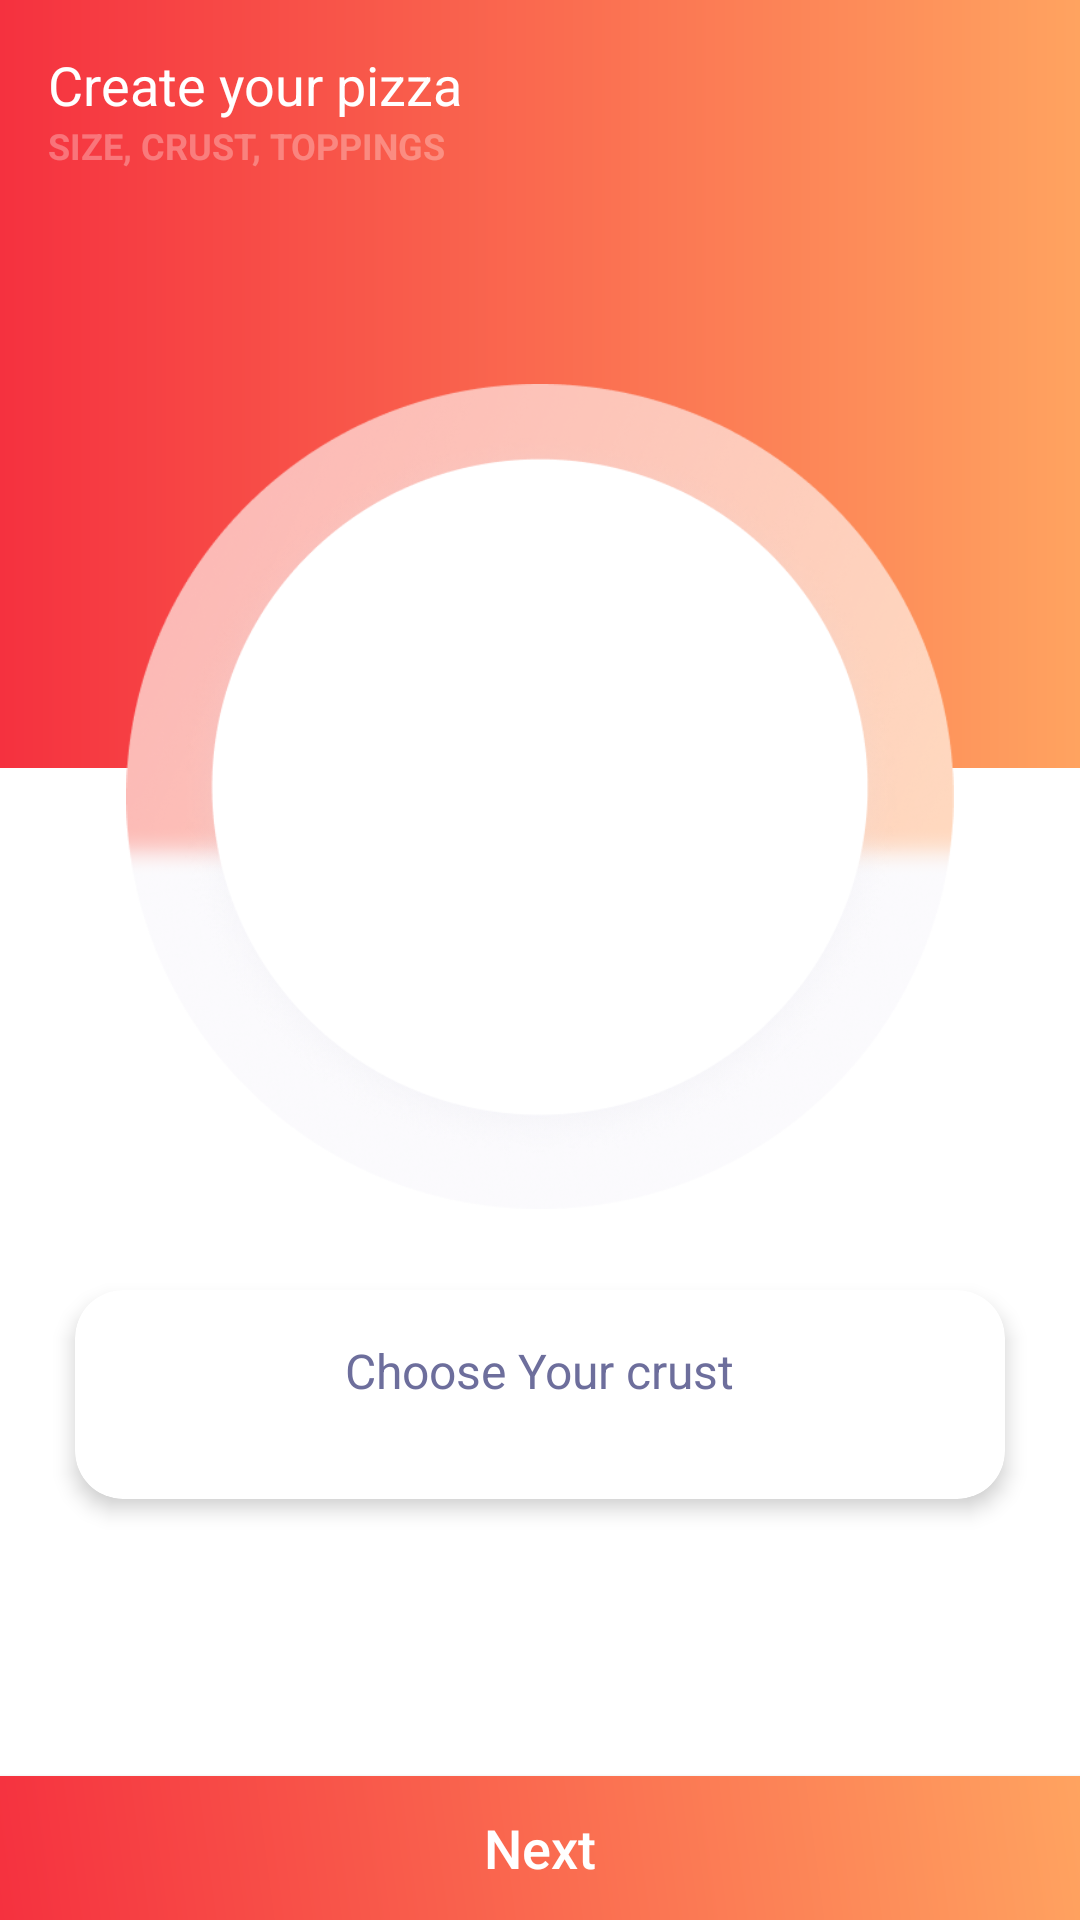

The Android layout XML behind this screen, and the referenced resources:
<!-- AndroidManifest.xml: application theme Theme.UncleJohnPizzas -->
<!-- res/layout/fragment_crust_selection.xml -->
<?xml version="1.0" encoding="utf-8"?>
<androidx.constraintlayout.widget.ConstraintLayout xmlns:android="http://schemas.android.com/apk/res/android"
    xmlns:app="http://schemas.android.com/apk/res-auto"
    android:layout_width="match_parent"
    android:layout_height="match_parent"
    xmlns:tools="http://schemas.android.com/tools">

    <LinearLayout
        android:layout_width="match_parent"
        android:layout_height="0dp"
        android:orientation="horizontal"
        android:padding="16dp"
        android:background="@drawable/bg_top_gradient"
        app:layout_constraintTop_toTopOf="parent"
        app:layout_constraintStart_toStartOf="parent"
        app:layout_constraintEnd_toEndOf="parent"
        app:layout_constraintBottom_toTopOf="@+id/guideline2">

        <LinearLayout
            android:layout_width="0dp"
            android:layout_height="wrap_content"
            android:layout_weight="1"
            android:orientation="vertical">

            <TextView
                android:layout_width="match_parent"
                android:layout_height="wrap_content"
                android:text="@string/label_create_your_pizza"
                android:textColor="@color/white"
                android:textSize="18sp"/>

            <TextView
                android:id="@+id/tvSubTitle"
                android:layout_width="match_parent"
                android:layout_height="wrap_content"
                android:text="@string/label_size_crust_toppings"
                android:textColor="#4DFFFFFF"
                android:textSize="12sp"
                android:textStyle="bold"
                android:textAllCaps="true"/>
        </LinearLayout>

        <TextView
            android:id="@+id/tvTotal"
            android:layout_width="wrap_content"
            android:layout_height="wrap_content"
            tools:text="@string/placeholder_price_12"
            android:textSize="18sp"
            android:textColor="@color/white"
            android:textStyle="bold"/>
    </LinearLayout>

    <androidx.constraintlayout.widget.Guideline
        android:id="@+id/guideline2"
        android:layout_width="wrap_content"
        android:layout_height="wrap_content"
        android:orientation="horizontal"
        app:layout_constraintGuide_begin="216dp"
        app:layout_constraintGuide_percent="0.40"/>

    <androidx.constraintlayout.widget.Guideline
        android:id="@+id/guideline3"
        android:layout_width="wrap_content"
        android:layout_height="wrap_content"
        android:orientation="horizontal"
        app:layout_constraintGuide_percent="0.20"/>

    <RelativeLayout
        android:id="@+id/rlImgContainer"
        android:layout_width="match_parent"
        android:layout_height="275dp"
        app:layout_constraintStart_toStartOf="parent"
        app:layout_constraintTop_toTopOf="@id/guideline3"
        app:layout_constraintEnd_toEndOf="parent"
        android:gravity="center">

        <ImageView
            android:layout_width="match_parent"
            android:layout_height="match_parent"
            android:src="@drawable/outer_circle"
            android:layout_centerInParent="true"
            android:contentDescription="@string/cd_outer_circle"/>

        <ImageView
            android:layout_width="match_parent"
            android:layout_height="match_parent"
            android:layout_margin="16dp"
            android:src="@drawable/inner_circle"
            android:layout_centerInParent="true"
            android:contentDescription="@string/cd_inner_circle"/>

        <ImageView
            android:id="@+id/imgPizza"
            android:layout_width="match_parent"
            android:layout_height="match_parent"
            android:layout_margin="32dp"
            android:src="@drawable/placeholder_pizza"
            android:layout_centerInParent="true"
            android:contentDescription="@string/cd_pizza_image"/>
    </RelativeLayout>

    <com.google.android.material.card.MaterialCardView
        android:layout_width="match_parent"
        android:layout_height="wrap_content"
        app:layout_constraintStart_toStartOf="parent"
        app:layout_constraintEnd_toEndOf="parent"
        app:layout_constraintTop_toBottomOf="@id/rlImgContainer"
        app:cardUseCompatPadding="true"
        android:layout_margin="16dp"
        app:cardBackgroundColor="@color/white"
        app:cardCornerRadius="16dp"
        app:cardElevation="4dp">

        <LinearLayout
            android:layout_width="match_parent"
            android:layout_height="wrap_content"
            android:orientation="vertical"
            android:padding="16dp">

            <TextView
                android:id="@+id/tvCardTitle"
                android:layout_width="wrap_content"
                android:layout_height="wrap_content"
                android:text="@string/label_choose_your_crust"
                android:textSize="16sp"
                android:textColor="@color/purple"
                android:layout_gravity="center"
                android:layout_marginBottom="16dp"/>

            <com.google.android.material.chip.ChipGroup
                android:id="@+id/cgCrusts"
                android:layout_width="wrap_content"
                android:layout_height="wrap_content"
                app:singleLine="true"
                app:singleSelection="true"
                app:chipSpacingHorizontal="32dp"
                app:selectionRequired="true"
                android:layout_gravity="center"/>
        </LinearLayout>
    </com.google.android.material.card.MaterialCardView>

    <android.widget.Button
        android:id="@+id/btnNext"
        android:layout_width="match_parent"
        android:layout_height="wrap_content"
        android:text="@string/label_next"
        android:textColor="#FFFFFF"
        android:textSize="18sp"
        android:textAllCaps="false"
        android:background="@drawable/bg_button"
        app:layout_constraintStart_toStartOf="parent"
        app:layout_constraintEnd_toEndOf="parent"
        app:layout_constraintBottom_toBottomOf="parent"/>
</androidx.constraintlayout.widget.ConstraintLayout>
<!-- resources referenced by this layout -->
<resources>
  <color name="purple">#6D6E9C</color>
  <color name="white">#FFFFFFFF</color>
  <!-- drawable bg_button (drawable) -->
  <?xml version="1.0" encoding="utf-8"?>
  <shape xmlns:android="http://schemas.android.com/apk/res/android"
      android:shape="rectangle">
  
      <corners
          android:radius="0dp" />
  
      <gradient
          android:angle="45"
          android:startColor="#F5313F"
          android:endColor="#FFA360"
          android:type="linear" />
  
      <padding
          android:left="0dp"
          android:top="0dp"
          android:right="0dp"
          android:bottom="0dp" />
  
  
  
  
  </shape>
  <!-- drawable bg_top_gradient (drawable) -->
  <shape
      xmlns:android="http://schemas.android.com/apk/res/android"
      android:shape="rectangle">
  
      <gradient
          android:type="linear"
          android:startColor="#F5313F"
          android:endColor="#FFA360"
          android:angle="0"
          />
  
  </shape>
  <!-- drawable inner_circle: png bitmap (drawable, 57355 bytes) -->
  <!-- drawable outer_circle: png bitmap (drawable, 139426 bytes) -->
  <string name="cd_inner_circle">Inner circle</string>
  <string name="cd_outer_circle">Outer circle</string>
  <string name="cd_pizza_image">Pizza image</string>
  <string name="label_choose_your_crust">Choose Your crust</string>
  <string name="label_create_your_pizza">Create your pizza</string>
  <string name="label_next">Next</string>
  <string name="label_size_crust_toppings">Size, Crust, Toppings</string>
  <string name="placeholder_price_12">$12.00</string>
  <style name="Theme.UncleJohnPizzas" parent="Theme.MaterialComponents.Light.NoActionBar">
          
          <item name="colorPrimary">@color/red_500</item>
          <item name="colorPrimaryVariant">@color/red_700</item>
          <item name="colorOnPrimary">@color/white</item>
          
          <item name="colorSecondary">@color/green_200</item>
          <item name="colorSecondaryVariant">@color/green_700</item>
          <item name="colorOnSecondary">@color/black</item>
          
          <item name="android:statusBarColor" tools:targetApi="l">@color/white</item>
          <item name="android:windowLightStatusBar" tools:targetApi="m">true</item>
          
          <item name="elevationOverlayEnabled">false</item>
      </style>
  <color name="red_500">#FFF5313F</color>
  <color name="red_700">#FFBA0018</color>
  <color name="green_200">#FF8BF497</color>
  <color name="green_700">#FF1B903B</color>
  <color name="black">#FF000000</color>
</resources>
